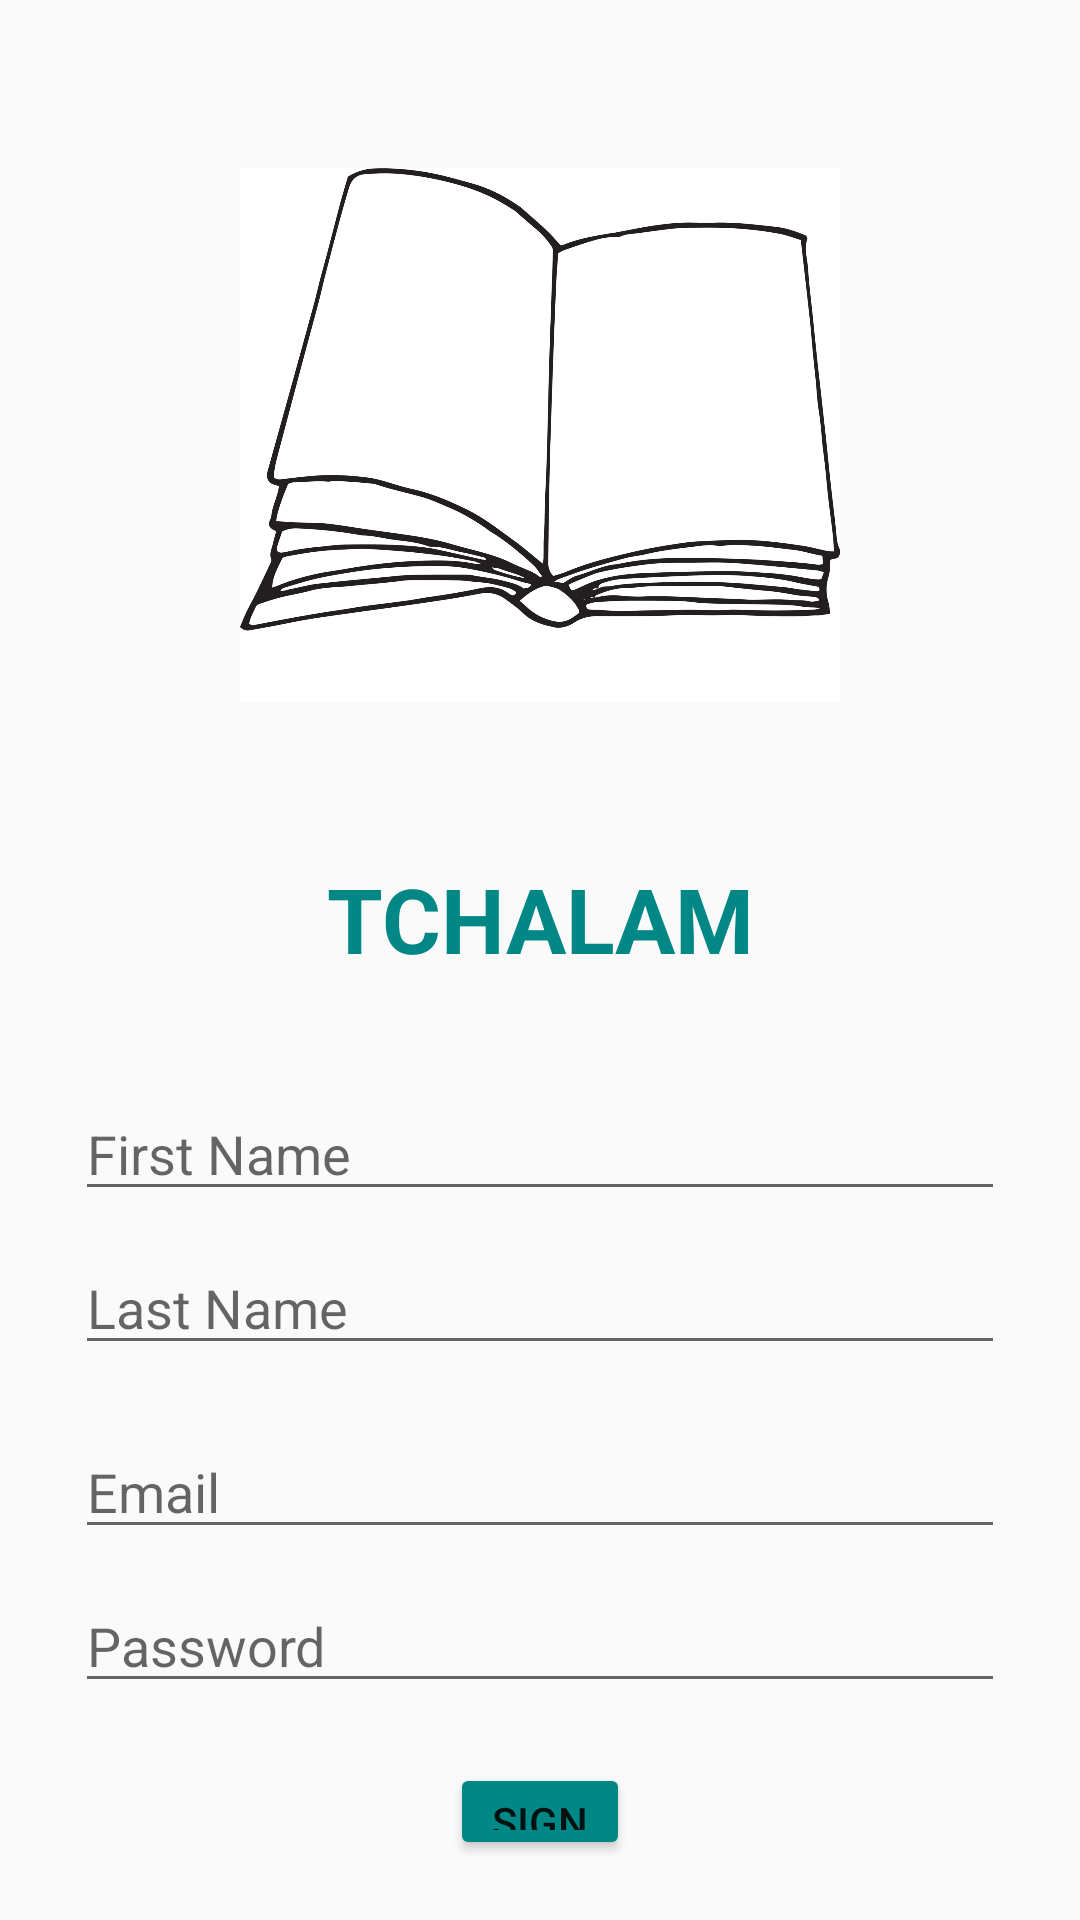

Layout XML and referenced resources for this Android screen:
<!-- AndroidManifest.xml: application theme Theme.TCHALAM -->
<!-- res/layout/activity_register.xml -->
<?xml version="1.0" encoding="utf-8"?>
<LinearLayout
    xmlns:android="http://schemas.android.com/apk/res/android"
    xmlns:app="http://schemas.android.com/apk/res-auto"
    xmlns:tools="http://schemas.android.com/tools"
    android:layout_width="match_parent"
    android:layout_height="match_parent"
    android:orientation="vertical"
    android:padding="20dp"
    tools:context=".LoginActivity">
    <ImageView

        android:id="@+id/imageView"
        android:layout_width="200dp"
        android:layout_height="200dp"
        android:layout_gravity="center"
        android:layout_marginTop="25dp"
        android:src="@drawable/livre"/>

    <LinearLayout
        android:layout_width="match_parent"
        android:layout_height="match_parent"
        android:orientation="vertical"
        android:layout_gravity="center"
        android:layout_marginTop="25dp">

        <TextView
            android:layout_width="match_parent"
            android:layout_height="wrap_content"
            android:text="TCHALAM"
            android:textSize="30sp"
            android:textStyle="bold"
            android:textColor="@color/teal_700"
            android:gravity="center_horizontal"
            android:layout_marginVertical="16dp"/>


        <EditText
            android:id="@+id/etFirstname"
            android:layout_width="match_parent"
            android:layout_height="wrap_content"
            android:layout_marginStart="5dp"
            android:layout_marginTop="20dp"
            android:layout_marginEnd="5dp"
            android:hint="First Name"
            android:ems="10"/>


        <EditText
            android:id="@+id/etLastname"
            android:layout_width="match_parent"
            android:layout_height="wrap_content"
            android:hint="Last Name"
            android:layout_marginStart="5dp"
            android:layout_marginTop="10dp"
            android:layout_marginEnd="5dp"
            android:ems="10" />
        <EditText
            android:id="@+id/etEmail"
            android:layout_width="match_parent"
            android:layout_height="wrap_content"
            android:layout_marginStart="5dp"
            android:layout_marginTop="20dp"
            android:layout_marginEnd="5dp"
            android:hint="Email"
            android:ems="10"/>
        <EditText
            android:id="@+id/etPass"
            android:layout_width="match_parent"
            android:layout_height="wrap_content"
            android:hint="Password"
            android:layout_marginStart="5dp"
            android:layout_marginTop="10dp"
            android:layout_marginEnd="5dp"
            android:ems="10"
            android:inputType="textPassword"/>


        <Button
            android:id="@+id/btnsignup"
            android:layout_width="wrap_content"
            android:layout_height="wrap_content"
            android:layout_below="@id/etPassword"
            android:layout_alignStart="@+id/etPassword"
            android:layout_alignEnd="@+id/etPassword"
            android:layout_marginStart="130dp"
            android:layout_marginTop="20dp"
            android:layout_marginEnd="130dp"
            android:backgroundTint="@color/teal_700"
            android:text="SIGNUP" />




    </LinearLayout>
</LinearLayout>
<!-- resources referenced by this layout -->
<resources>
  <color name="teal_700">#FF018786</color>
  <!-- drawable livre: jpg bitmap (drawable, 137273 bytes) -->
  <style name="Theme.TCHALAM" parent="Theme.AppCompat.Light.NoActionBar">
          
          <item name="colorPrimary">@color/purple_500</item>
          <item name="colorPrimaryVariant">@color/purple_700</item>
          <item name="colorOnPrimary">@color/white</item>
          
          <item name="colorSecondary">@color/teal_200</item>
          <item name="colorSecondaryVariant">@color/teal_700</item>
          <item name="colorOnSecondary">@color/black</item>
          
          <item name="android:statusBarColor" tools:targetApi="l">?attr/colorPrimaryVariant</item>
          
      </style>
  <color name="purple_500">#FF6200EE</color>
  <color name="purple_700">#FF3700B3</color>
  <color name="white">#FFFFFFFF</color>
  <color name="teal_200">#FF03DAC5</color>
  <color name="black">#FF000000</color>
</resources>
